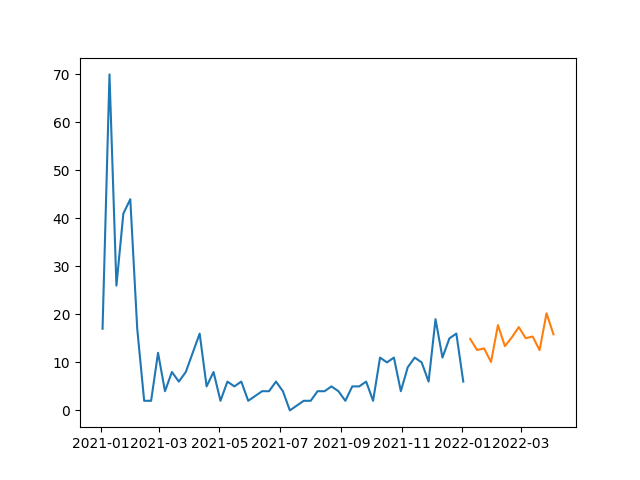

The file beside this chart, header and first rows:
, prediction
2022-01-09, 14.89
2022-01-16, 12.57
2022-01-23, 12.92
2022-01-30, 10.09
2022-02-06, 17.76
2022-02-13, 13.39
2022-02-20, 15.21
2022-02-27, 17.35
2022-03-06, 15.04
2022-03-13, 15.39
2022-03-20, 12.56
2022-03-27, 20.23
2022-04-03, 15.85
